The GitHub repository aashigoyal210900/wildfire_cnn contains a labelled image folder "California" with 2 categories: no wildfire, wildfire. Examples follow, each with its label.

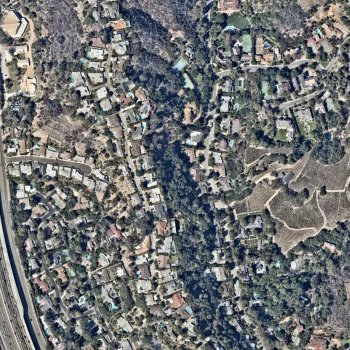
Label: no wildfire

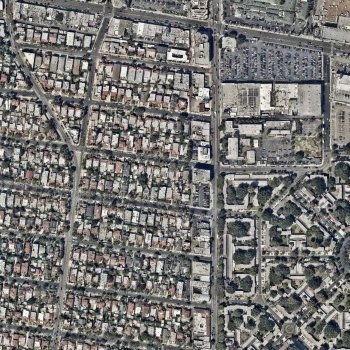
Label: no wildfire

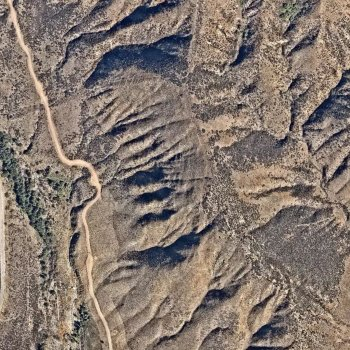
Label: wildfire

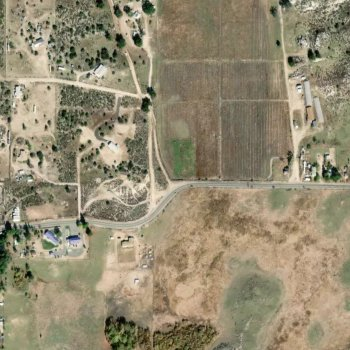
Label: wildfire

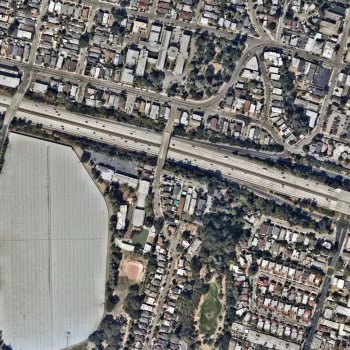
Label: no wildfire

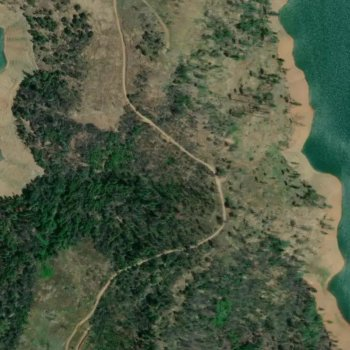
Label: wildfire
